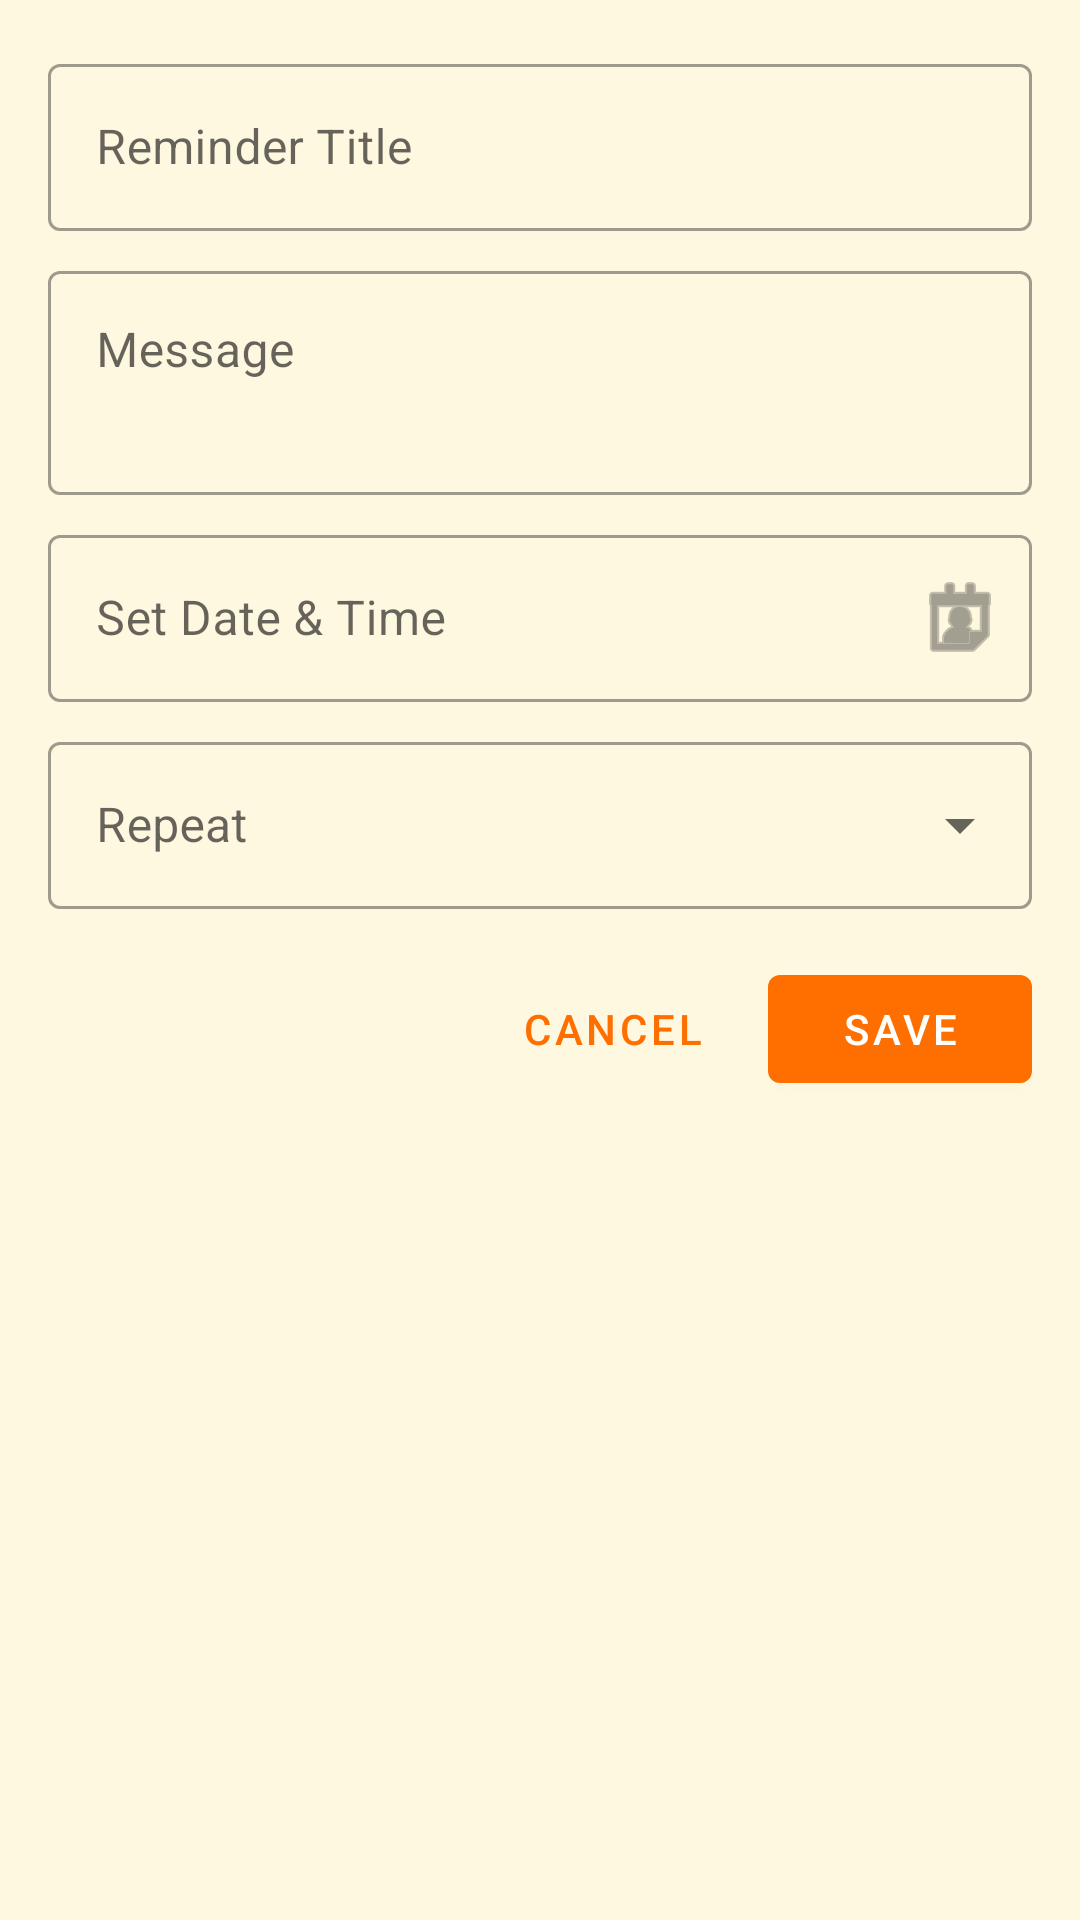

Here is an Android app screen rendered from its layout file. Give the layout XML and the strings, colors and styles it references.
<!-- AndroidManifest.xml: application theme Theme.ShoppingListApp -->
<!-- res/layout/dialog_add_reminder.xml -->
<?xml version="1.0" encoding="utf-8"?>
<ScrollView xmlns:android="http://schemas.android.com/apk/res/android"
    xmlns:app="http://schemas.android.com/apk/res-auto"
    android:layout_width="match_parent"
    android:layout_height="wrap_content"
    android:padding="16dp">

    <LinearLayout
        android:layout_width="match_parent"
        android:layout_height="wrap_content"
        android:orientation="vertical">

        
        <com.google.android.material.textfield.TextInputLayout
            android:layout_width="match_parent"
            android:layout_height="wrap_content"
            android:hint="@string/reminder_title"
            style="@style/Widget.MaterialComponents.TextInputLayout.OutlinedBox">

            <com.google.android.material.textfield.TextInputEditText
                android:id="@+id/et_reminder_title"
                android:layout_width="match_parent"
                android:layout_height="wrap_content"
                android:inputType="textCapSentences"
                android:maxLines="1" />
        </com.google.android.material.textfield.TextInputLayout>

        
        <com.google.android.material.textfield.TextInputLayout
            android:layout_width="match_parent"
            android:layout_height="wrap_content"
            android:layout_marginTop="8dp"
            android:hint="@string/reminder_message"
            style="@style/Widget.MaterialComponents.TextInputLayout.OutlinedBox">

            <com.google.android.material.textfield.TextInputEditText
                android:id="@+id/et_reminder_message"
                android:layout_width="match_parent"
                android:layout_height="wrap_content"
                android:inputType="textMultiLine"
                android:minLines="2"
                android:maxLines="4"
                android:gravity="top" />
        </com.google.android.material.textfield.TextInputLayout>

        
        <com.google.android.material.textfield.TextInputLayout
            android:layout_width="match_parent"
            android:layout_height="wrap_content"
            android:layout_marginTop="8dp"
            android:hint="@string/set_date_time"
            app:endIconMode="custom"
            app:endIconDrawable="@android:drawable/ic_menu_my_calendar"
            style="@style/Widget.MaterialComponents.TextInputLayout.OutlinedBox">

            <com.google.android.material.textfield.TextInputEditText
                android:id="@+id/et_date_time"
                android:layout_width="match_parent"
                android:layout_height="wrap_content"
                android:focusable="false"
                android:clickable="true"
                android:inputType="none"
                android:maxLines="1" />
        </com.google.android.material.textfield.TextInputLayout>

        
        <com.google.android.material.textfield.TextInputLayout
            android:layout_width="match_parent"
            android:layout_height="wrap_content"
            android:layout_marginTop="8dp"
            android:hint="@string/repeat"
            style="@style/Widget.MaterialComponents.TextInputLayout.OutlinedBox.ExposedDropdownMenu">

            <AutoCompleteTextView
                android:id="@+id/et_repeat_interval"
                android:layout_width="match_parent"
                android:layout_height="wrap_content"
                android:inputType="none"
                android:maxLines="1" />
        </com.google.android.material.textfield.TextInputLayout>

        
        <LinearLayout
            android:layout_width="match_parent"
            android:layout_height="wrap_content"
            android:orientation="horizontal"
            android:layout_marginTop="16dp"
            android:gravity="end">

            <Button
                android:id="@+id/btn_cancel"
                android:layout_width="wrap_content"
                android:layout_height="wrap_content"
                android:text="@string/cancel"
                style="@style/Widget.MaterialComponents.Button.TextButton" />

            <Button
                android:id="@+id/btn_save"
                android:layout_width="wrap_content"
                android:layout_height="wrap_content"
                android:text="@string/save"
                android:layout_marginStart="8dp" />
        </LinearLayout>
    </LinearLayout>
</ScrollView>
<!-- resources referenced by this layout -->
<resources>
  <string name="cancel">Cancel</string>
  <string name="reminder_message">Message</string>
  <string name="reminder_title">Reminder Title</string>
  <string name="repeat">Repeat</string>
  <string name="save">Save</string>
  <string name="set_date_time">Set Date &amp; Time</string>
  <style name="Theme.ShoppingListApp" parent="Theme.MaterialComponents.DayNight.DarkActionBar">
          <item name="colorPrimary">@color/colorPrimary</item>
          <item name="colorPrimaryDark">@color/colorPrimaryDark</item>
          <item name="colorAccent">@color/colorAccent</item>
          <item name="android:statusBarColor">@color/colorPrimaryDark</item>
          <item name="android:windowBackground">@color/background</item>
      </style>
  <color name="colorPrimary">#FF6F00</color>
  <color name="colorPrimaryDark">#E65100</color>
  <color name="colorAccent">#FFD54F</color>
  <color name="background">#FFF8E1</color>
</resources>
